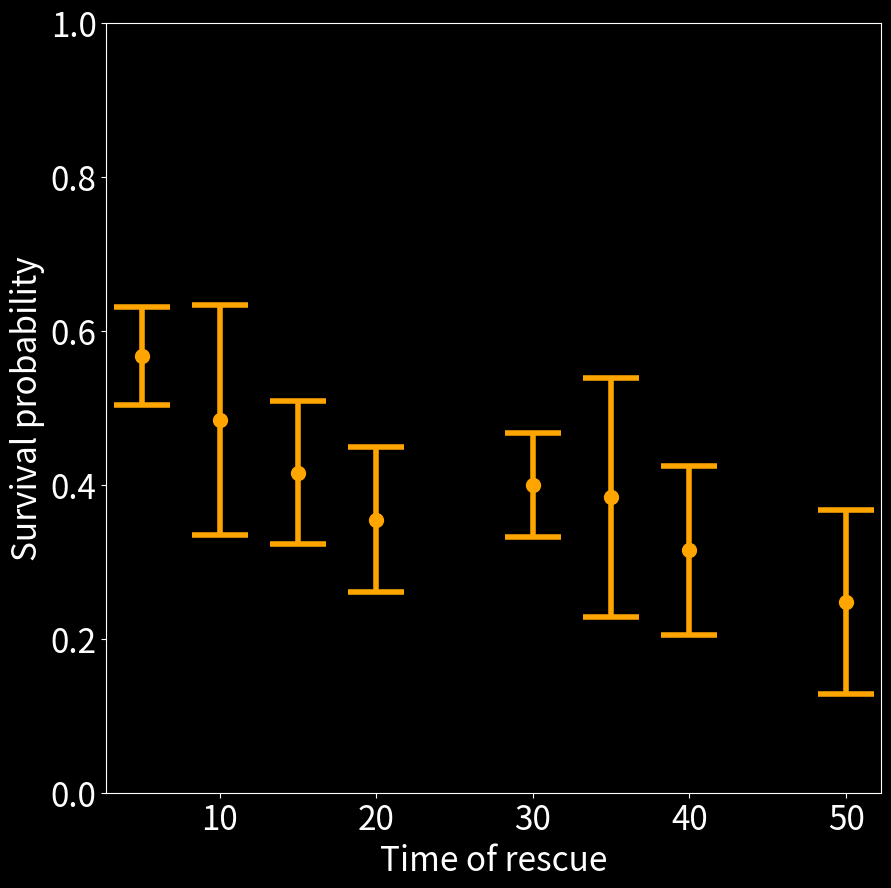

Here is the Python script that generated this plot:
import matplotlib.pyplot as plt
import numpy as np

plt.rcParams.update({'font.size': 24,
                    'font.weight': 'normal'})
#plt.style.use('default')
plt.style.use('dark_background')

time_when_switched = [5,10,15,20,30,35,40,50]
averaged_probability = [0.567,0.4842,0.4154,0.3545,0.3997,0.3835,0.3151,0.24795]
averaged_std = [0.064, 0.14887,0.093,0.0944,0.06747,0.1552,0.10967,0.11963]
plt.figure(figsize=(10,10))
(_, caps, _) = plt.errorbar(time_when_switched, averaged_probability, averaged_std,capsize=20, ls='', color = 'orange', marker = 'o', linewidth = 4, ms = 10, mfs= None) 
plt.ylim([0,1])
#plt.tight_layout()
plt.xlabel('Time of rescue')
plt.ylabel('Survival probability')


for cap in caps:
    
    cap.set_markeredgewidth(4)

plt.savefig('establishment.png')
#plt.show()
